Run: headless pygame with SDL's dummy video driver; simulated clock (each Clock.tick advances the game by its frame time, no real sleeping); random seed 0; keys injected as events and as key.get_pressed() state; mouse plan: one left click at the window centre at the start of phase 2, then a move to the lower-right quarter at the start of phase 3.
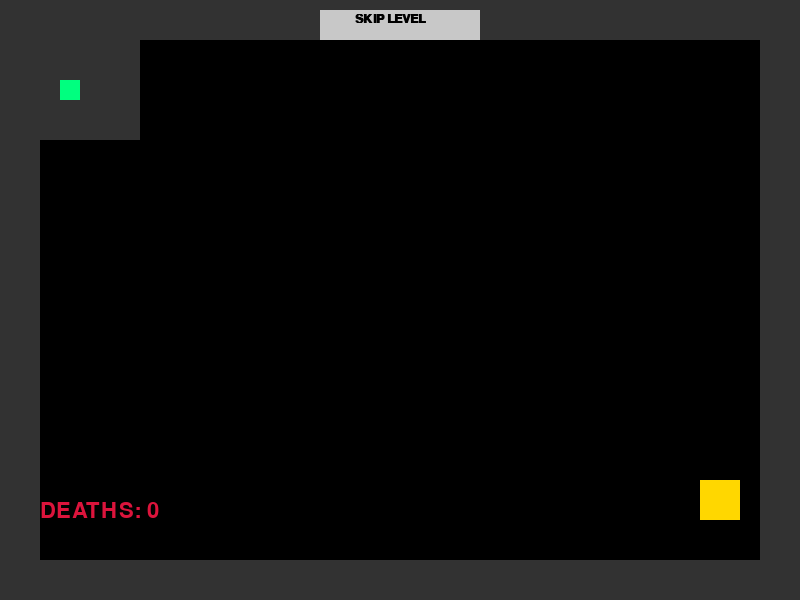
Frame 1 of 4 · flips 1–60 · no input
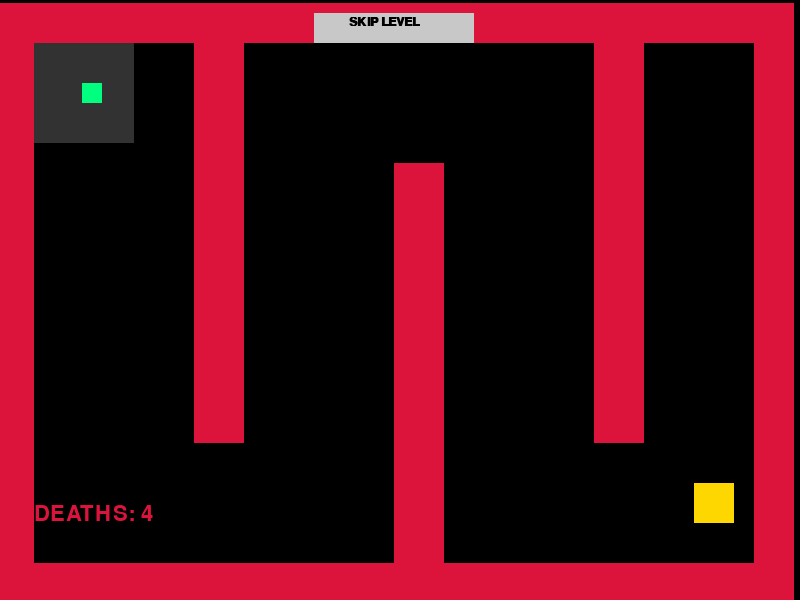
Frame 2 of 4 · flips 61–180 · clicked the window centre · tapped SPACE, RETURN · held RIGHT (→), D
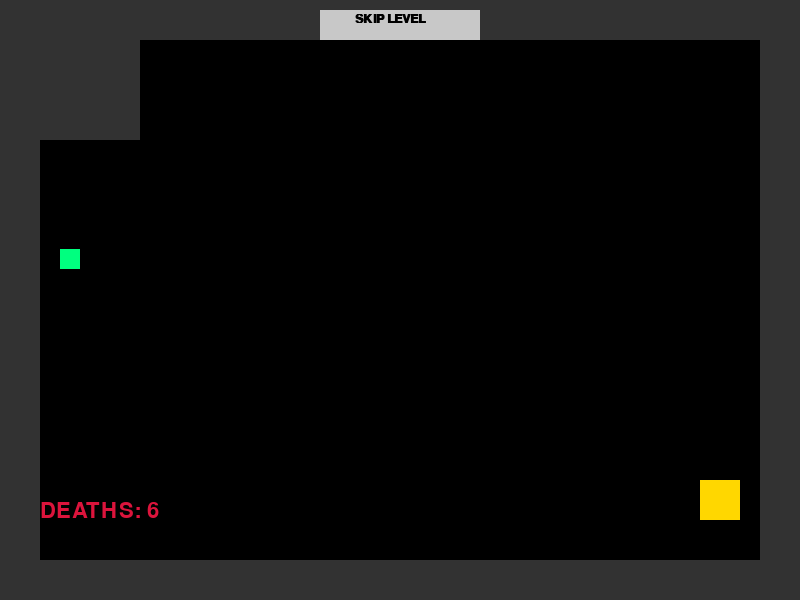
Frame 3 of 4 · flips 181–300 · moved the mouse to the lower-right quarter · held DOWN (↓), S
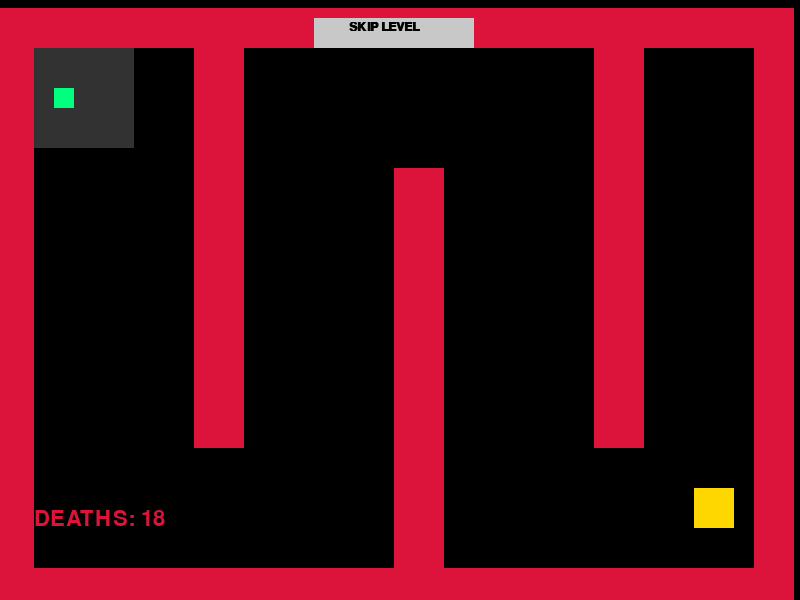
Frame 4 of 4 · flips 301–420 · held LEFT (←), A, UP (↑), W

The pygame program that drew these frames:

import pygame
import sys
import random

# Initialize Pygame
def header():
    print("====================================")
    print("    WELCOME TO THE CASTING GAME!    ")
    print("====================================")

pygame.init()

# Game Constants
SCREEN_WIDTH = 800
SCREEN_HEIGHT = 600
FPS = 60

# Colors (R, G, B)
WHITE = (255, 255, 255)
BLACK = (0, 0, 0)
RED = (220, 20, 60)
GREEN = (0, 255, 127)
YELLOW = (255, 215, 0)
GRAY = (50, 50, 50)
LIGHT_GRAY = (200, 200, 200)

# Create the window
screen = screen = pygame.Surface((SCREEN_WIDTH, SCREEN_HEIGHT))

real_screen = pygame.display.set_mode((SCREEN_WIDTH, SCREEN_HEIGHT))
pygame.display.set_caption("The Most Fair and Balanced Python Game Ever")
clock = pygame.time.Clock()

# Game Variables
player_x = 50
player_y = 100
player_size = 20

# Rage Mechanics: Slippery physics (velocity and friction)
player_vx = 0
player_vy = 0
ACCELERATION = 0.4
FRICTION = 0.98  # High value = slippery like ice

# Statistics
death_count = 0
shake_duration = 0

# Goal position
goal_rect = pygame.Rect(700, 480, 40, 40)

# Invisible walls (The player doesn't see these until they crash!)
walls = [
    pygame.Rect(0, 0, 800, 40),          # Top border
    pygame.Rect(0, 560, 800, 40),        # Bottom border
    pygame.Rect(0, 0, 40, 600),          # Left border
    pygame.Rect(760, 0, 40, 600),        # Right border
    pygame.Rect(200, 40, 50, 400),       # Hidden maze wall 1
    pygame.Rect(400, 160, 50, 400),      # Hidden maze wall 2
    pygame.Rect(600, 40, 50, 400)        # Hidden maze wall 3
]

# Fake Skip Button Variables
button_rect = pygame.Rect(320, 10, 160, 30)

def reset_player():
    """Resets player position and stops momentum."""
    global player_x, player_y, player_vx, player_vy
    player_x = 60
    player_y = 80
    player_vx = 0
    player_vy = 0

# Initialize player position
reset_player()

# Main Game Loop
running = True
while running:
    # 1. Handle Events
    mouse_pos = pygame.mouse.get_pos()
    
    for event in pygame.event.get():
        if event.type == pygame.QUIT:
            running = False

    # Rage Mechanic: Runaway "Skip Level" button
    if button_rect.collidepoint(mouse_pos):
        button_rect.x = random.randint(50, SCREEN_WIDTH - 210)
        button_rect.y = random.randint(50, SCREEN_HEIGHT - 80)

    # 2. Handle Keyboard Input (Movement)
    keys = pygame.key.get_pressed()
    if keys[pygame.K_LEFT] or keys[pygame.K_a]:
        player_vx -= ACCELERATION
    if keys[pygame.K_RIGHT] or keys[pygame.K_d]:
        player_vx += ACCELERATION
    if keys[pygame.K_UP] or keys[pygame.K_w]:
        player_vy -= ACCELERATION
    if keys[pygame.K_DOWN] or keys[pygame.K_s]:
        player_vy += ACCELERATION

    # Apply friction (creates the slippery sliding effect)
    player_vx *= FRICTION
    player_vy *= FRICTION

    # Update positions
    player_x += player_vx
    player_y += player_vy

    # Create a temporary rect for player collision checking
    player_rect = pygame.Rect(player_x, player_y, player_size, player_size)

    # 3. Collision Detection
    collision_detected = False
    for wall in walls:
        if player_rect.colliderect(wall):
            collision_detected = True
            break

    if collision_detected:
        death_count += 1
        shake_duration = 15  # Trigger screen shake frames
        reset_player()
        player_rect = pygame.Rect(player_x, player_y, player_size, player_size)

    # Check Win Condition
    if player_rect.colliderect(goal_rect):
        # Troll ending: Instead of winning, it adds 1000 deaths and resets
        death_count += 1000
        shake_duration = 40
        reset_player()

    # 4. Drawing Everything
    screen.fill(BLACK)

    # Draw Safe Zones (Start and Goal)
    pygame.draw.rect(screen, GRAY, (40, 40, 100, 100)) # Spawn area indicator
    pygame.draw.rect(screen, YELLOW, goal_rect)

    # Rage Mechanic: Walls are INVISIBLE. They only render for a split second 
    # when the screen shakes from a death. Otherwise, you have to guess.
    if shake_duration > 0:
        for wall in walls:
            pygame.draw.rect(screen, RED, wall)
    else:
        # Draw only outer borders so player doesn't escape map entirely
        pygame.draw.rect(screen, GRAY, walls[0])
        pygame.draw.rect(screen, GRAY, walls[1])
        pygame.draw.rect(screen, GRAY, walls[2])
        pygame.draw.rect(screen, GRAY, walls[3])

    # Draw Player
    pygame.draw.rect(screen, GREEN, player_rect)

    # Draw Fake Skip Button
    pygame.draw.rect(screen, LIGHT_GRAY, button_rect)
    font = pygame.font.SysFont("Arial", 18, bold=True)
    btn_text = font.render("SKIP LEVEL", True, BLACK)
    screen.blit(btn_text, (button_rect.x + 35, button_rect.y + 3))

    # Draw Death Counter UI
    ui_font = pygame.font.SysFont("Impact", 32)
    death_text = ui_font.render(f"DEATHS: {death_count}", True, RED)
    screen.blit(death_text, (40, 500))

    # 5. Screen Shake Logic & Final Render
    shift_x = 0
    shift_y = 0
    if shake_duration > 0:
        shift_x = random.randint(-8, 8)
        shift_y = random.randint(-8, 8)
        shake_duration -= 1

    real_screen.fill(BLACK)
    real_screen.blit(screen, (shift_x, shift_y))
    pygame.display.flip()

    # Maintain frame rate
    clock.tick(FPS)

pygame.quit()
sys.exit()
